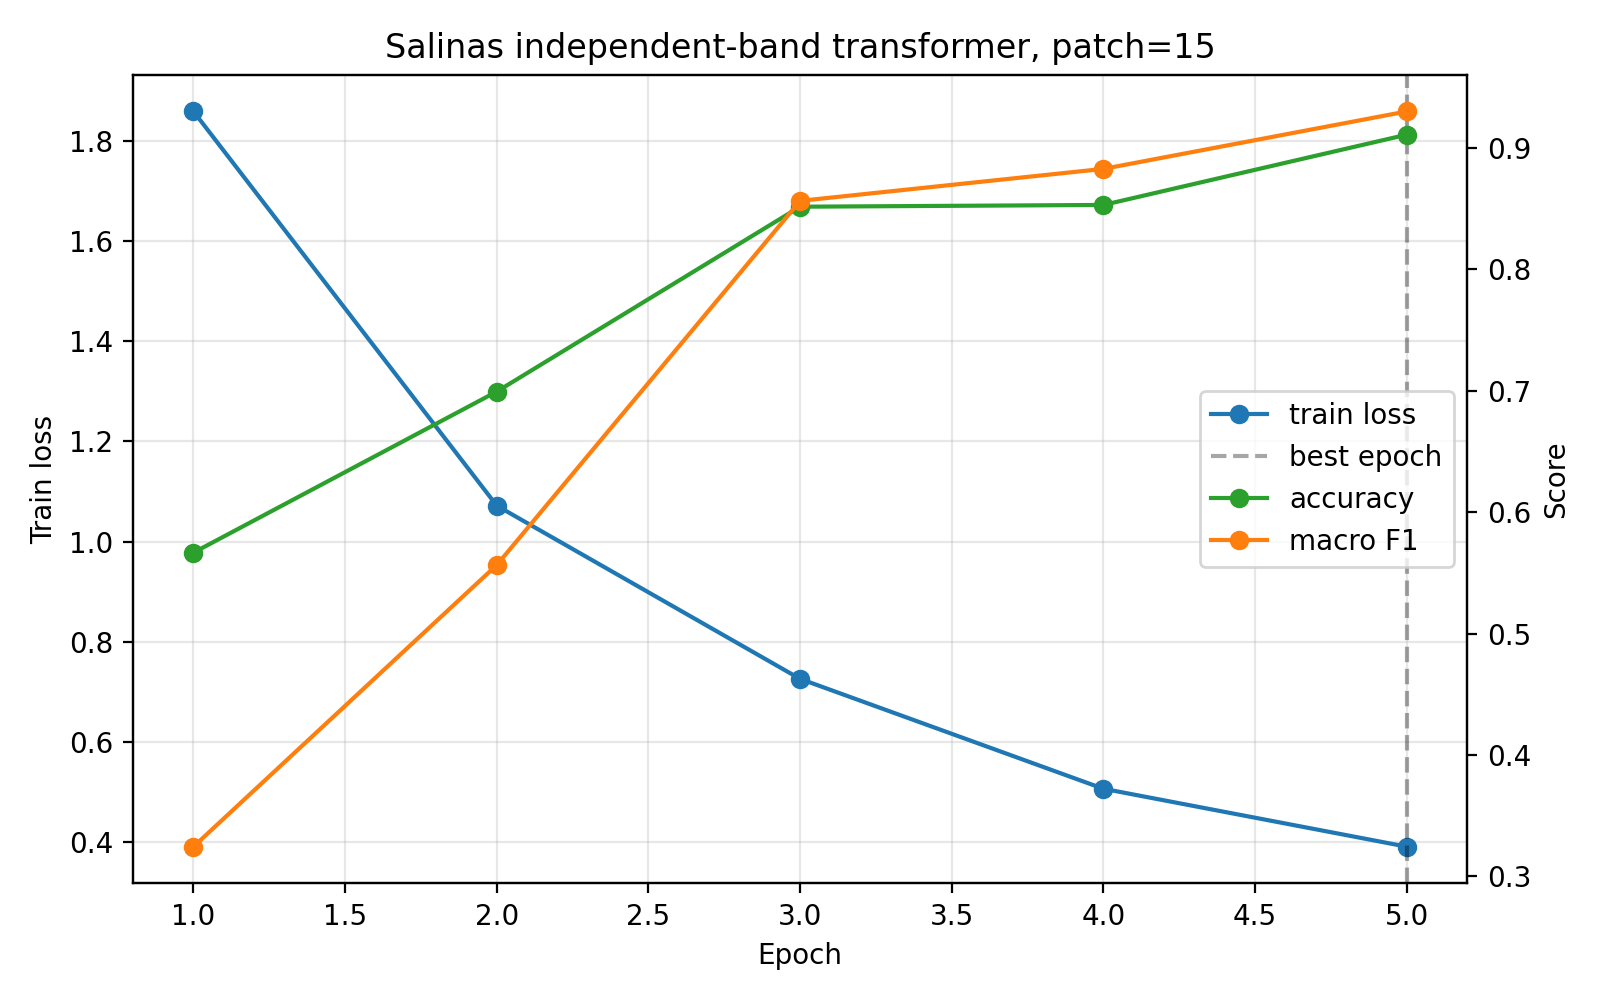

Source data for this figure (header and first rows):
epoch, train_loss, train_seconds, accuracy, macro_f1, eval_seconds
1, 1.858, 87.19, 0.5667, 0.3245, 98.41
2, 1.072, 105.2, 0.6994, 0.5565, 96.97
3, 0.7261, 111.9, 0.8516, 0.8564, 95.78
4, 0.5068, 115.5, 0.8531, 0.8828, 102.7
5, 0.3913, 115.9, 0.911, 0.9301, 102.3
